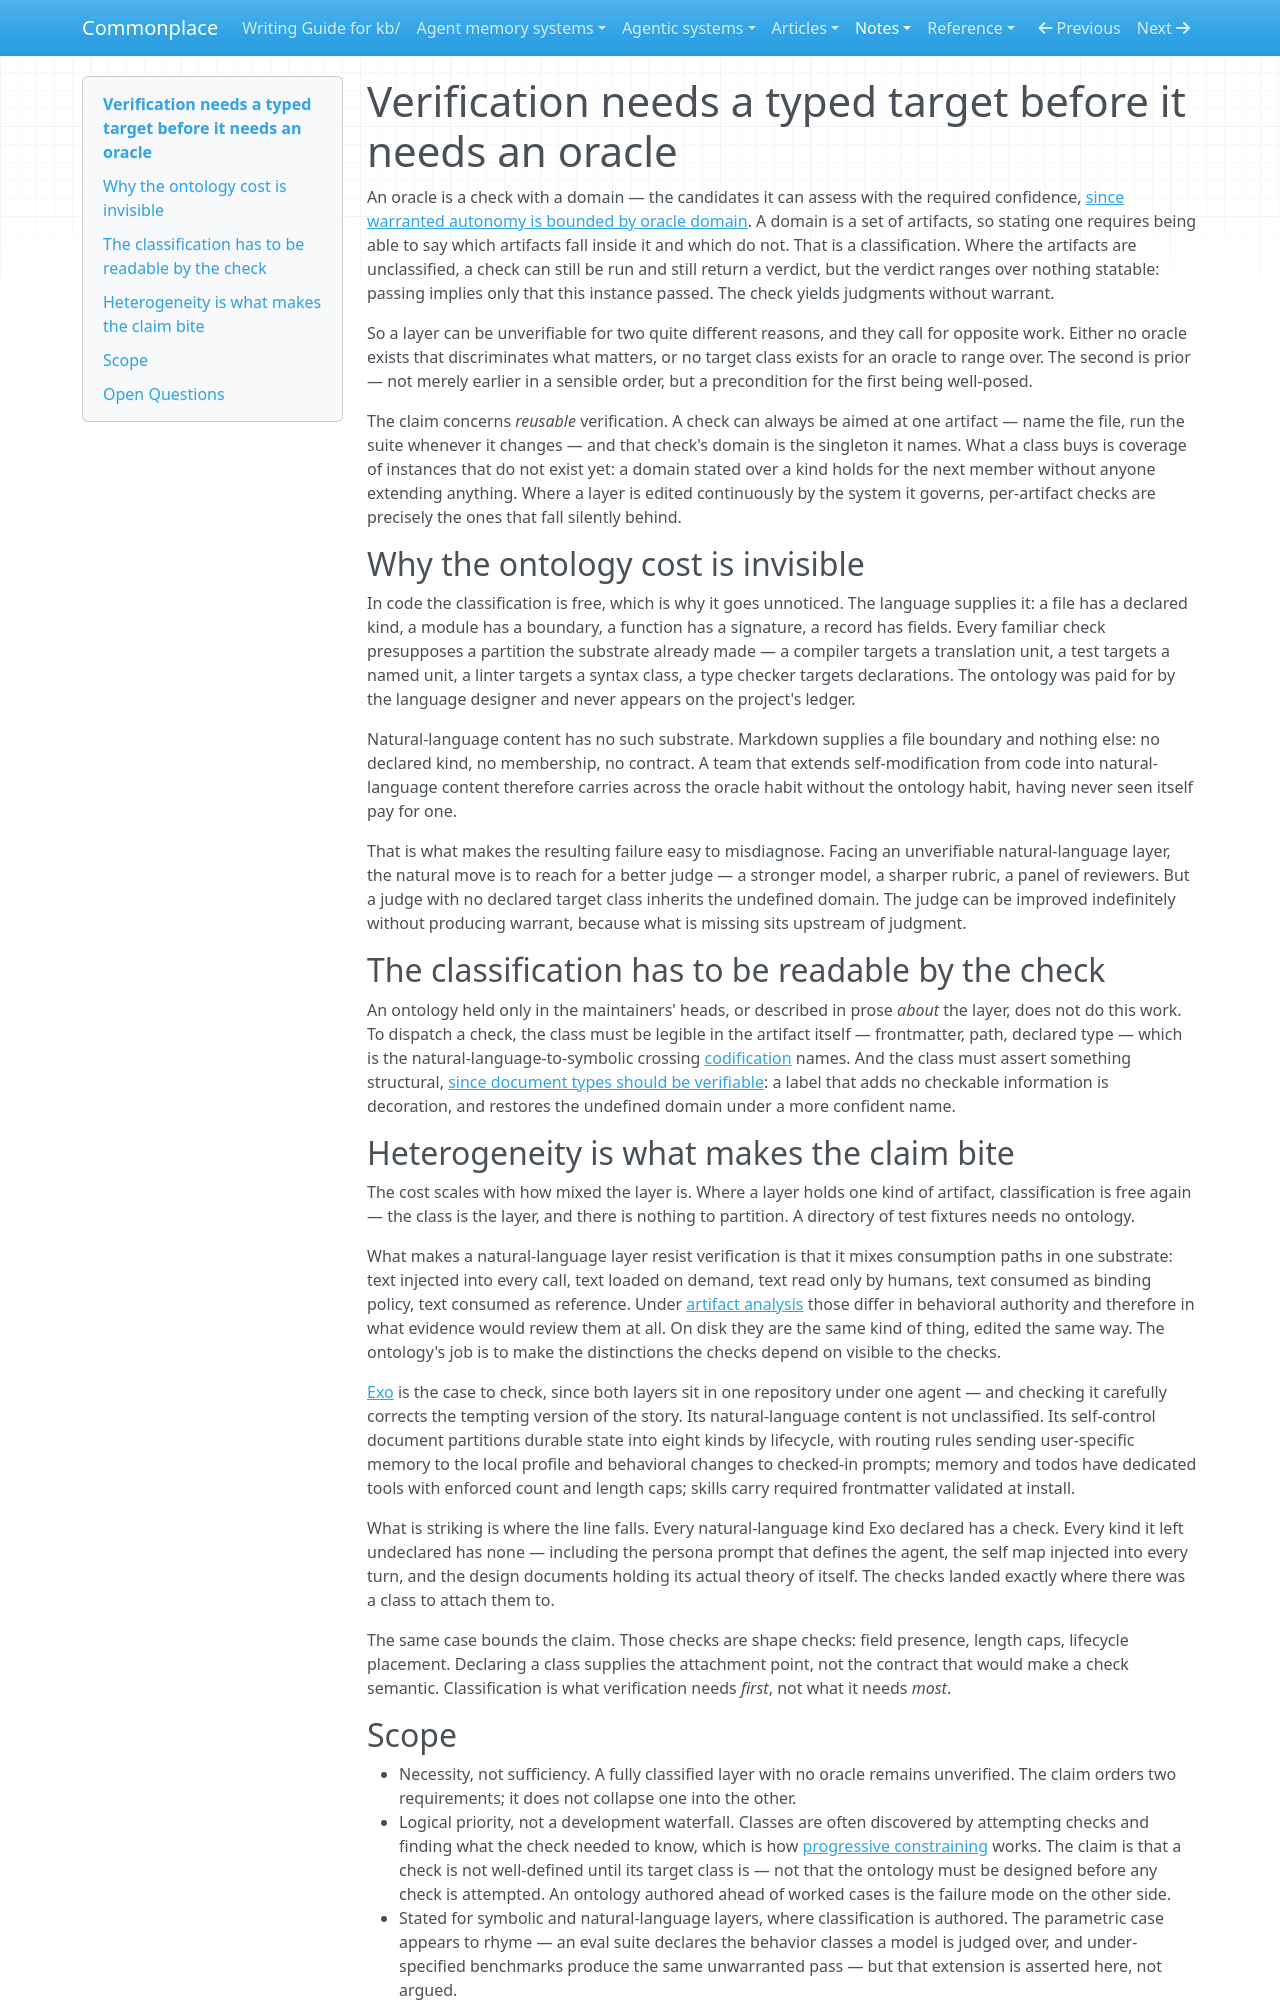

repository: zby/commonplace · page: notes/verification-needs-a-typed-target-before-it-needs-an-oracle/index.html · generator: mkdocs

---
description: "A check's warrant depends on a declared target class, so an unverifiable heterogeneous layer is usually blocked by missing artifact classification, not oracle difficulty — ontology precedes oracle"
type: types/note.md
traits: [title-as-claim]
tags: [learning-theory, artifact-analysis, type-system, document-system]
---

# Verification needs a typed target before it needs an oracle

An oracle is a check with a domain — the candidates it can assess with the required confidence, [since warranted autonomy is bounded by oracle domain](./warranted-autonomy-is-bounded-by-oracle-domain.md). A domain is a set of artifacts, so stating one requires being able to say which artifacts fall inside it and which do not. That is a classification. Where the artifacts are unclassified, a check can still be run and still return a verdict, but the verdict ranges over nothing statable: passing implies only that this instance passed. The check yields judgments without warrant.

So a layer can be unverifiable for two quite different reasons, and they call for opposite work. Either no oracle exists that discriminates what matters, or no target class exists for an oracle to range over. The second is prior — not merely earlier in a sensible order, but a precondition for the first being well-posed.

The claim concerns *reusable* verification. A check can always be aimed at one artifact — name the file, run the suite whenever it changes — and that check's domain is the singleton it names. What a class buys is coverage of instances that do not exist yet: a domain stated over a kind holds for the next member without anyone extending anything. Where a layer is edited continuously by the system it governs, per-artifact checks are precisely the ones that fall silently behind.

## Why the ontology cost is invisible

In code the classification is free, which is why it goes unnoticed. The language supplies it: a file has a declared kind, a module has a boundary, a function has a signature, a record has fields. Every familiar check presupposes a partition the substrate already made — a compiler targets a translation unit, a test targets a named unit, a linter targets a syntax class, a type checker targets declarations. The ontology was paid for by the language designer and never appears on the project's ledger.

Natural-language content has no such substrate. Markdown supplies a file boundary and nothing else: no declared kind, no membership, no contract. A team that extends self-modification from code into natural-language content therefore carries across the oracle habit without the ontology habit, having never seen itself pay for one.

That is what makes the resulting failure easy to misdiagnose. Facing an unverifiable natural-language layer, the natural move is to reach for a better judge — a stronger model, a sharper rubric, a panel of reviewers. But a judge with no declared target class inherits the undefined domain. The judge can be improved indefinitely without producing warrant, because what is missing sits upstream of judgment.

## The classification has to be readable by the check

An ontology held only in the maintainers' heads, or described in prose *about* the layer, does not do this work. To dispatch a check, the class must be legible in the artifact itself — frontmatter, path, declared type — which is the natural-language-to-symbolic crossing [codification](./definitions/codification.md) names. And the class must assert something structural, [since document types should be verifiable](./document-types-should-be-verifiable.md): a label that adds no checkable information is decoration, and restores the undefined domain under a more confident name.

## Heterogeneity is what makes the claim bite

The cost scales with how mixed the layer is. Where a layer holds one kind of artifact, classification is free again — the class is the layer, and there is nothing to partition. A directory of test fixtures needs no ontology.

What makes a natural-language layer resist verification is that it mixes consumption paths in one substrate: text injected into every call, text loaded on demand, text read only by humans, text consumed as binding policy, text consumed as reference. Under [artifact analysis](./axes-of-artifact-analysis.md) those differ in behavioral authority and therefore in what evidence would review them at all. On disk they are the same kind of thing, edited the same way. The ontology's job is to make the distinctions the checks depend on visible to the checks.

[Exo](../agentic-systems/reviews/exo.md) is the case to check, since both layers sit in one repository under one agent — and checking it carefully corrects the tempting version of the story. Its natural-language content is not unclassified. Its self-control document partitions durable state into eight kinds by lifecycle, with routing rules sending user-specific memory to the local profile and behavioral changes to checked-in prompts; memory and todos have dedicated tools with enforced count and length caps; skills carry required frontmatter validated at install.

What is striking is where the line falls. Every natural-language kind Exo declared has a check. Every kind it left undeclared has none — including the persona prompt that defines the agent, the self map injected into every turn, and the design documents holding its actual theory of itself. The checks landed exactly where there was a class to attach them to.

The same case bounds the claim. Those checks are shape checks: field presence, length caps, lifecycle placement. Declaring a class supplies the attachment point, not the contract that would make a check semantic. Classification is what verification needs *first*, not what it needs *most*.
